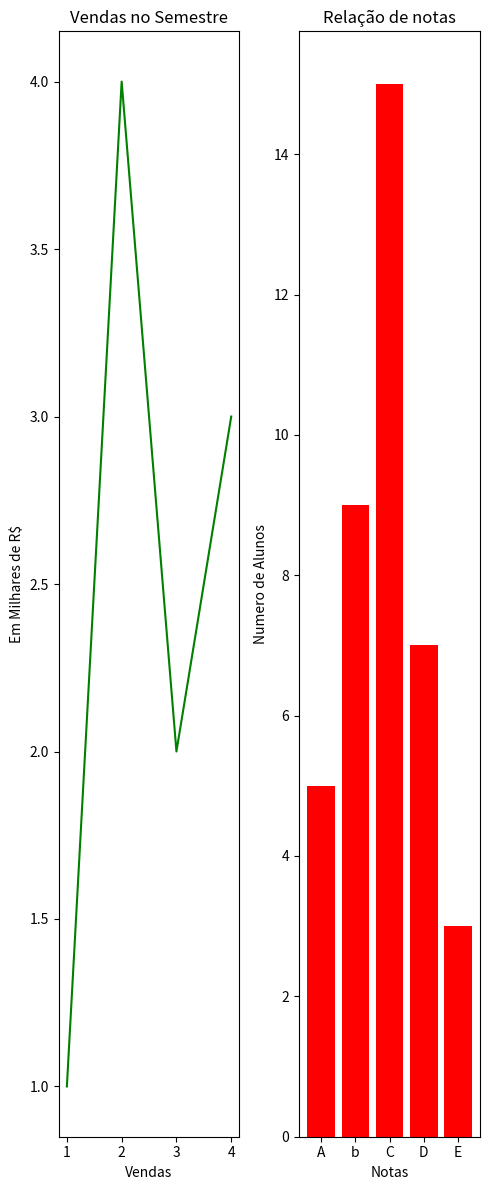

Source code (Python):
#Nesse programa vamos criar dois gráficos no mesmo figure usando axs

import matplotlib.pyplot as plt

#Criando o figure com 1 linha e 2 colunas
fig, axs = plt.subplots(1,2,figsize=(5,12))

# Definindo o primeiro grafico
axs[0].plot([1,2,3,4], [1,4,2,3], color='green')
axs[0].set_title('Vendas no Semestre')
axs[0].set_xlabel('Vendas')
axs[0].set_ylabel('Em Milhares de R$')

#Definindo o segundo gráfico 
axs[1].bar(['A', 'b', 'C', 'D', 'E'],[5, 9, 15, 7,3], color = 'red')
axs[1].set_title('Relação de notas')
axs[1].set_xlabel('Notas')
axs[1].set_ylabel('Numero de Alunos')

#Ajustar os parâmetros para caber na area da figure

plt.tight_layout()
plt.show()
